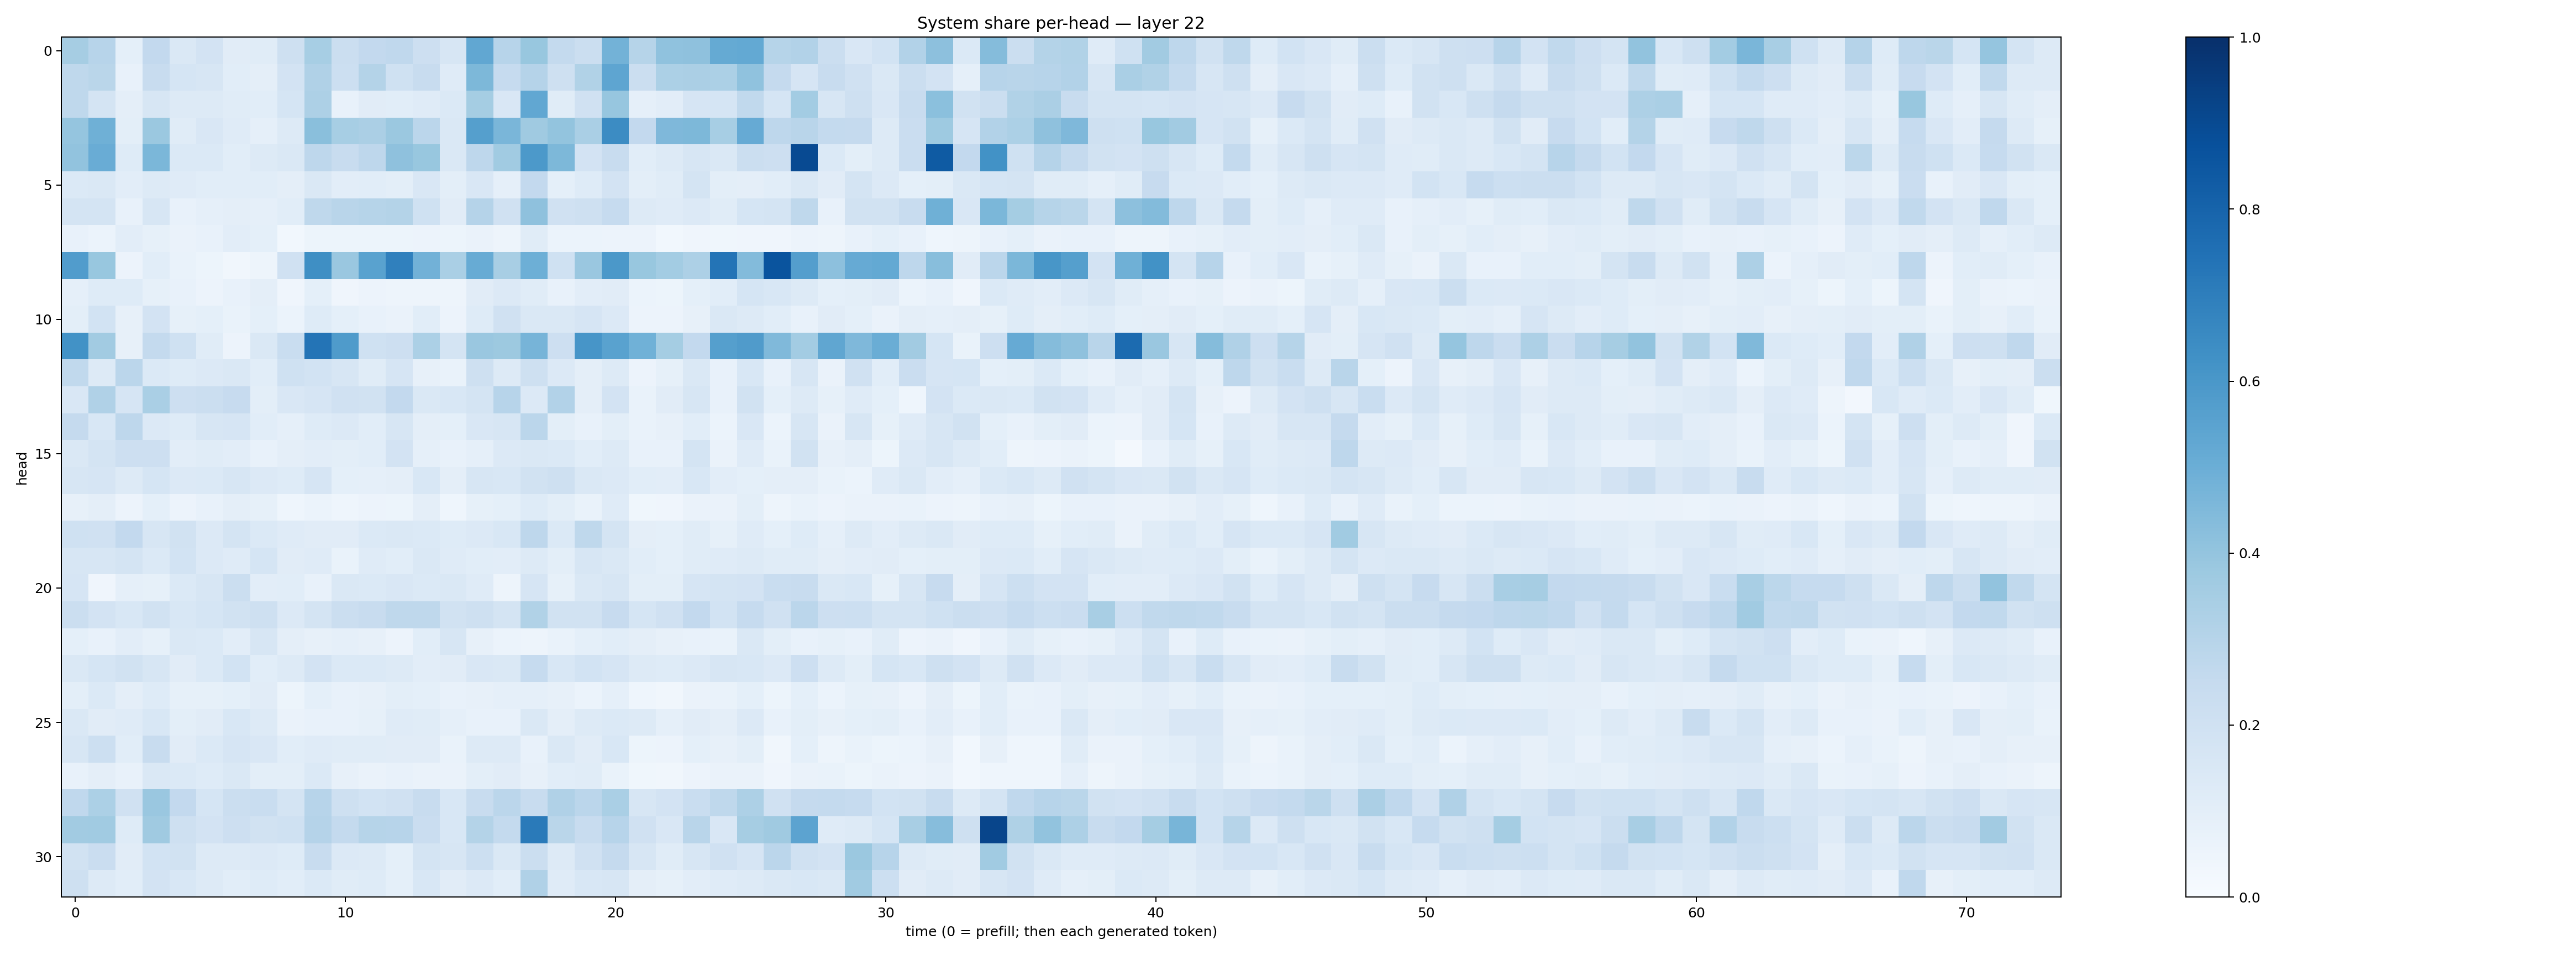

The data file committed next to this chart (first rows):
0.34767222, 0.29332775, 0.09107315, 0.26020607, 0.14801174, 0.1808647, 0.112815276, 0.11590231, 0.21011804, 0.34462163, 0.22595887, 0.26019672, 0.2678368, 0.2141175, 0.16164772, 0.5308429, 0.29386452, 0.38988915, 0.25615445, 0.2259918, 0.47707996, 0.29955807, 0.4093614, 0.41069156
0.2707, 0.2859, 0.07763, 0.2367, 0.1694, 0.1617, 0.1062, 0.09583, 0.181, 0.3188, 0.2179, 0.3058, 0.2029, 0.2375, 0.1187, 0.4564, 0.2489, 0.303, 0.2094, 0.3133, 0.5362, 0.2241, 0.3312, 0.3358
0.2718, 0.1774, 0.09394, 0.1625, 0.1321, 0.1316, 0.1171, 0.1064, 0.1707, 0.326, 0.07719, 0.1106, 0.1062, 0.1174, 0.1405, 0.3538, 0.1499, 0.5296, 0.1152, 0.1958, 0.3938, 0.08776, 0.1027, 0.1658
0.3951, 0.4906, 0.1007, 0.3822, 0.1169, 0.1522, 0.119, 0.08927, 0.1302, 0.4225, 0.344, 0.3355, 0.3812, 0.2847, 0.1417, 0.5638, 0.4645, 0.371, 0.3988, 0.338, 0.646, 0.2586, 0.4518, 0.4558
0.4029, 0.5071, 0.1213, 0.4592, 0.1374, 0.138, 0.1084, 0.1297, 0.1438, 0.2766, 0.2405, 0.2749, 0.4104, 0.3905, 0.1429, 0.2768, 0.366, 0.5904, 0.4539, 0.1828, 0.2364, 0.1071, 0.1273, 0.1629
0.1392, 0.1419, 0.1019, 0.1255, 0.1175, 0.1075, 0.1094, 0.1072, 0.09585, 0.1457, 0.1017, 0.1085, 0.09939, 0.152, 0.1007, 0.1503, 0.08599, 0.2597, 0.09053, 0.1214, 0.1833, 0.1014, 0.1161, 0.1779
0.1772, 0.178, 0.07457, 0.1586, 0.07272, 0.08597, 0.09496, 0.08789, 0.1087, 0.2729, 0.29, 0.3006, 0.3078, 0.201, 0.1123, 0.3011, 0.1991, 0.4108, 0.1959, 0.209, 0.2494, 0.1292, 0.1187, 0.1335
0.07796, 0.06078, 0.1024, 0.08401, 0.06339, 0.07387, 0.1043, 0.09091, 0.03057, 0.05345, 0.05301, 0.05342, 0.05271, 0.05482, 0.051, 0.06339, 0.05077, 0.114, 0.05876, 0.06125, 0.05646, 0.05686, 0.03065, 0.04156
0.5766, 0.3874, 0.05615, 0.107, 0.06822, 0.0534, 0.03212, 0.04727, 0.1962, 0.6348, 0.3834, 0.5514, 0.6896, 0.481, 0.3369, 0.51, 0.3412, 0.4943, 0.1997, 0.3843, 0.5957, 0.3897, 0.3564, 0.3271
0.08745, 0.1236, 0.1238, 0.08217, 0.07649, 0.05729, 0.07708, 0.09482, 0.04246, 0.09019, 0.04096, 0.05571, 0.04991, 0.05038, 0.04808, 0.1128, 0.1332, 0.1152, 0.07342, 0.1053, 0.1098, 0.06125, 0.05211, 0.09123
0.09962, 0.1859, 0.08162, 0.1805, 0.08513, 0.09167, 0.06888, 0.09088, 0.06115, 0.1223, 0.09075, 0.07716, 0.06286, 0.1061, 0.05686, 0.1216, 0.1964, 0.1469, 0.1432, 0.167, 0.1358, 0.05676, 0.05706, 0.07947
0.6247, 0.3614, 0.07848, 0.2542, 0.1998, 0.1133, 0.05478, 0.1465, 0.234, 0.7355, 0.584, 0.2022, 0.2127, 0.3306, 0.1761, 0.3831, 0.3757, 0.4698, 0.2112, 0.6061, 0.5527, 0.487, 0.3534, 0.2612
0.2648, 0.1256, 0.2846, 0.138, 0.1247, 0.1351, 0.141, 0.1065, 0.2013, 0.1861, 0.1575, 0.1135, 0.1646, 0.08118, 0.06733, 0.2054, 0.1266, 0.2108, 0.1339, 0.09622, 0.1278, 0.05806, 0.08402, 0.1435
0.1492, 0.3164, 0.1666, 0.337, 0.2123, 0.2234, 0.2442, 0.09823, 0.1517, 0.1649, 0.1977, 0.1929, 0.2607, 0.1457, 0.1548, 0.1777, 0.2965, 0.1353, 0.3122, 0.09622, 0.1809, 0.06955, 0.1121, 0.1578
0.2516, 0.1557, 0.2763, 0.134, 0.1227, 0.1574, 0.1651, 0.1077, 0.0887, 0.1236, 0.136, 0.1064, 0.1571, 0.09519, 0.09175, 0.1514, 0.159, 0.2851, 0.1, 0.07448, 0.09857, 0.06826, 0.08084, 0.1067
0.1413, 0.1723, 0.2111, 0.2145, 0.1041, 0.1169, 0.1048, 0.07135, 0.0939, 0.1046, 0.09937, 0.1064, 0.1824, 0.08613, 0.07058, 0.08938, 0.1366, 0.1467, 0.1385, 0.1079, 0.1263, 0.073, 0.07742, 0.1762
0.1594, 0.1644, 0.1256, 0.1693, 0.1346, 0.1398, 0.158, 0.1344, 0.1222, 0.167, 0.0929, 0.08626, 0.09509, 0.1541, 0.0951, 0.1619, 0.154, 0.1911, 0.205, 0.1456, 0.1359, 0.1067, 0.1052, 0.1537
0.0812, 0.09572, 0.05791, 0.09051, 0.0582, 0.0709, 0.09447, 0.08427, 0.04383, 0.05993, 0.04547, 0.05573, 0.05264, 0.0941, 0.04303, 0.08347, 0.09083, 0.123, 0.09941, 0.06857, 0.1178, 0.03842, 0.04047, 0.06371
0.2009, 0.1987, 0.2603, 0.1571, 0.1913, 0.1364, 0.1721, 0.1391, 0.119, 0.1116, 0.1126, 0.1381, 0.1481, 0.1397, 0.1248, 0.1345, 0.1552, 0.2745, 0.1369, 0.2708, 0.1736, 0.09511, 0.0911, 0.1154
0.1572, 0.1574, 0.1765, 0.1372, 0.1867, 0.1359, 0.1191, 0.1707, 0.1124, 0.1192, 0.06986, 0.1198, 0.1061, 0.1434, 0.1193, 0.1077, 0.1043, 0.1322, 0.1, 0.1638, 0.143, 0.106, 0.09177, 0.114
0.1641, 0.04163, 0.08781, 0.08339, 0.1382, 0.1612, 0.2259, 0.1047, 0.1065, 0.07519, 0.1452, 0.1406, 0.1516, 0.1399, 0.1471, 0.1193, 0.04695, 0.1653, 0.08517, 0.1458, 0.1618, 0.09795, 0.1007, 0.1646
0.2192, 0.1826, 0.1558, 0.1909, 0.1561, 0.1708, 0.1894, 0.2041, 0.1363, 0.1785, 0.2246, 0.2418, 0.2711, 0.27, 0.1903, 0.2079, 0.1746, 0.3139, 0.1928, 0.1941, 0.2425, 0.171, 0.1986, 0.2579
0.09104, 0.07055, 0.1046, 0.08311, 0.1482, 0.14, 0.1036, 0.1565, 0.0948, 0.08199, 0.08971, 0.07831, 0.058, 0.1089, 0.1567, 0.08046, 0.06143, 0.04851, 0.06964, 0.08988, 0.1056, 0.0943, 0.08181, 0.0758
0.1471, 0.1711, 0.1905, 0.1611, 0.1112, 0.1375, 0.1867, 0.1057, 0.1256, 0.1823, 0.1403, 0.1393, 0.1315, 0.1024, 0.1121, 0.1522, 0.1428, 0.2493, 0.1533, 0.1855, 0.1656, 0.1311, 0.1215, 0.1351
0.09941, 0.138, 0.09466, 0.1225, 0.08322, 0.08352, 0.0928, 0.1118, 0.05419, 0.09366, 0.0737, 0.07914, 0.1006, 0.09142, 0.07536, 0.0803, 0.08635, 0.08837, 0.08068, 0.06225, 0.08716, 0.0453, 0.03203, 0.06354
0.1431, 0.1115, 0.1187, 0.1543, 0.1007, 0.1102, 0.1537, 0.1268, 0.06542, 0.07595, 0.07041, 0.0847, 0.1202, 0.1159, 0.08649, 0.0749, 0.07644, 0.1484, 0.09654, 0.1278, 0.1396, 0.129, 0.08977, 0.1121
0.1627, 0.2169, 0.1076, 0.2402, 0.1125, 0.1402, 0.1677, 0.15, 0.1064, 0.1182, 0.1167, 0.116, 0.1107, 0.1119, 0.06681, 0.1307, 0.1263, 0.07471, 0.1482, 0.1114, 0.1549, 0.05127, 0.05723, 0.09293
0.07568, 0.09666, 0.0773, 0.1454, 0.1397, 0.1221, 0.1421, 0.1002, 0.09916, 0.139, 0.07924, 0.06455, 0.07742, 0.06376, 0.06424, 0.1001, 0.1125, 0.0801, 0.1082, 0.116, 0.06903, 0.03644, 0.03462, 0.05819
0.2673, 0.329, 0.1967, 0.3846, 0.2597, 0.1681, 0.2201, 0.2337, 0.1734, 0.2957, 0.2081, 0.1868, 0.1973, 0.2364, 0.1547, 0.2371, 0.2847, 0.2401, 0.3195, 0.2826, 0.338, 0.16, 0.1831, 0.2334
0.3594, 0.3657, 0.1217, 0.3689, 0.2065, 0.1805, 0.2119, 0.1927, 0.202, 0.3028, 0.2561, 0.3005, 0.296, 0.2267, 0.1526, 0.3077, 0.257, 0.7113, 0.2872, 0.2375, 0.2944, 0.1971, 0.1506, 0.2905
0.192, 0.2271, 0.112, 0.1865, 0.194, 0.127, 0.1253, 0.135, 0.1224, 0.2399, 0.1341, 0.1265, 0.09026, 0.1719, 0.1615, 0.2161, 0.1435, 0.2252, 0.1323, 0.1954, 0.2517, 0.1576, 0.1134, 0.1615
0.205, 0.1301, 0.109, 0.1833, 0.1557, 0.1261, 0.1071, 0.1228, 0.108, 0.1375, 0.1158, 0.1223, 0.09185, 0.1539, 0.1129, 0.1342, 0.108, 0.3201, 0.118, 0.1531, 0.1598, 0.09463, 0.08357, 0.1016
